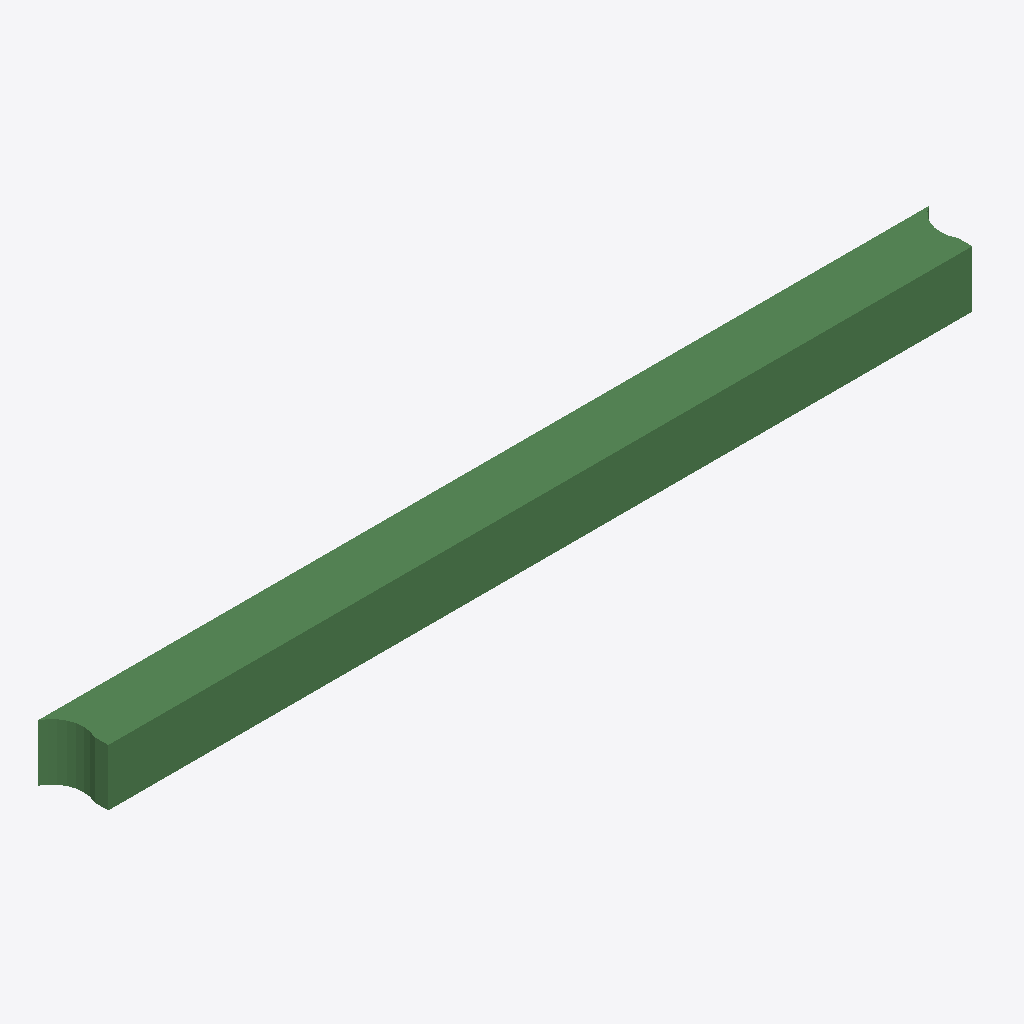
Isometric view of an IFC building model (IFC-SPF (STEP), schema IFC2X3, length unit metre), seen from the south-west, elements coloured by IFC class: 1 beam (green).
Extent 6296.2 m × 400.0 m × 400.0 m (x, y, z). Storeys (1): Default Building Storey at 0.00 m. Elements (1): 1 IfcBeam.

HEADER;
FILE_DESCRIPTION(('ViewDefinition [CoordinationView]'),'2;1');
FILE_NAME('/Users/macbook/Desktop/BIM/data/rst_advanced/IfcBeam321.ifc','2018-08-31T00:08:10-0400',('Unknown Author','info@ifctoolsproject.com'),('Unknown Organization'),'IFC Tools Project - IFC2x3 Java Toolbox','IFC2x3 Java Toolbox 2.0','Unknown Authorizer');
FILE_SCHEMA(('IFC2X3'));
ENDSEC;
DATA;
#147=IFCPROJECT('0rD5CVAGnAEe$fVqAGlNub',#139,'Default Project','Description of Default Project',$,$,$,(#142),#146);
#149=IFCBUILDING('2izBGpmmfFBB4A1iFbZQec',#139,'Default Building','Description',$,#148,$,$,.ELEMENT.,$,$,$);
#150=IFCBUILDINGSTOREY('1qV9XvGZLF_x9kSpLCD7wy',#139,'Default Building Storey','Description',$,#148,$,$,.ELEMENT.,$);
#1=IFCBEAM('2UD3D7uxP8kecbbBCRtz25',#2,'M_Concrete-Rectangular Beam:400 x 800mm:152067',$,'M_Concrete-Rectangular Beam:400 x 800mm:69975',#3,#4,'152067');
ENDSEC;
